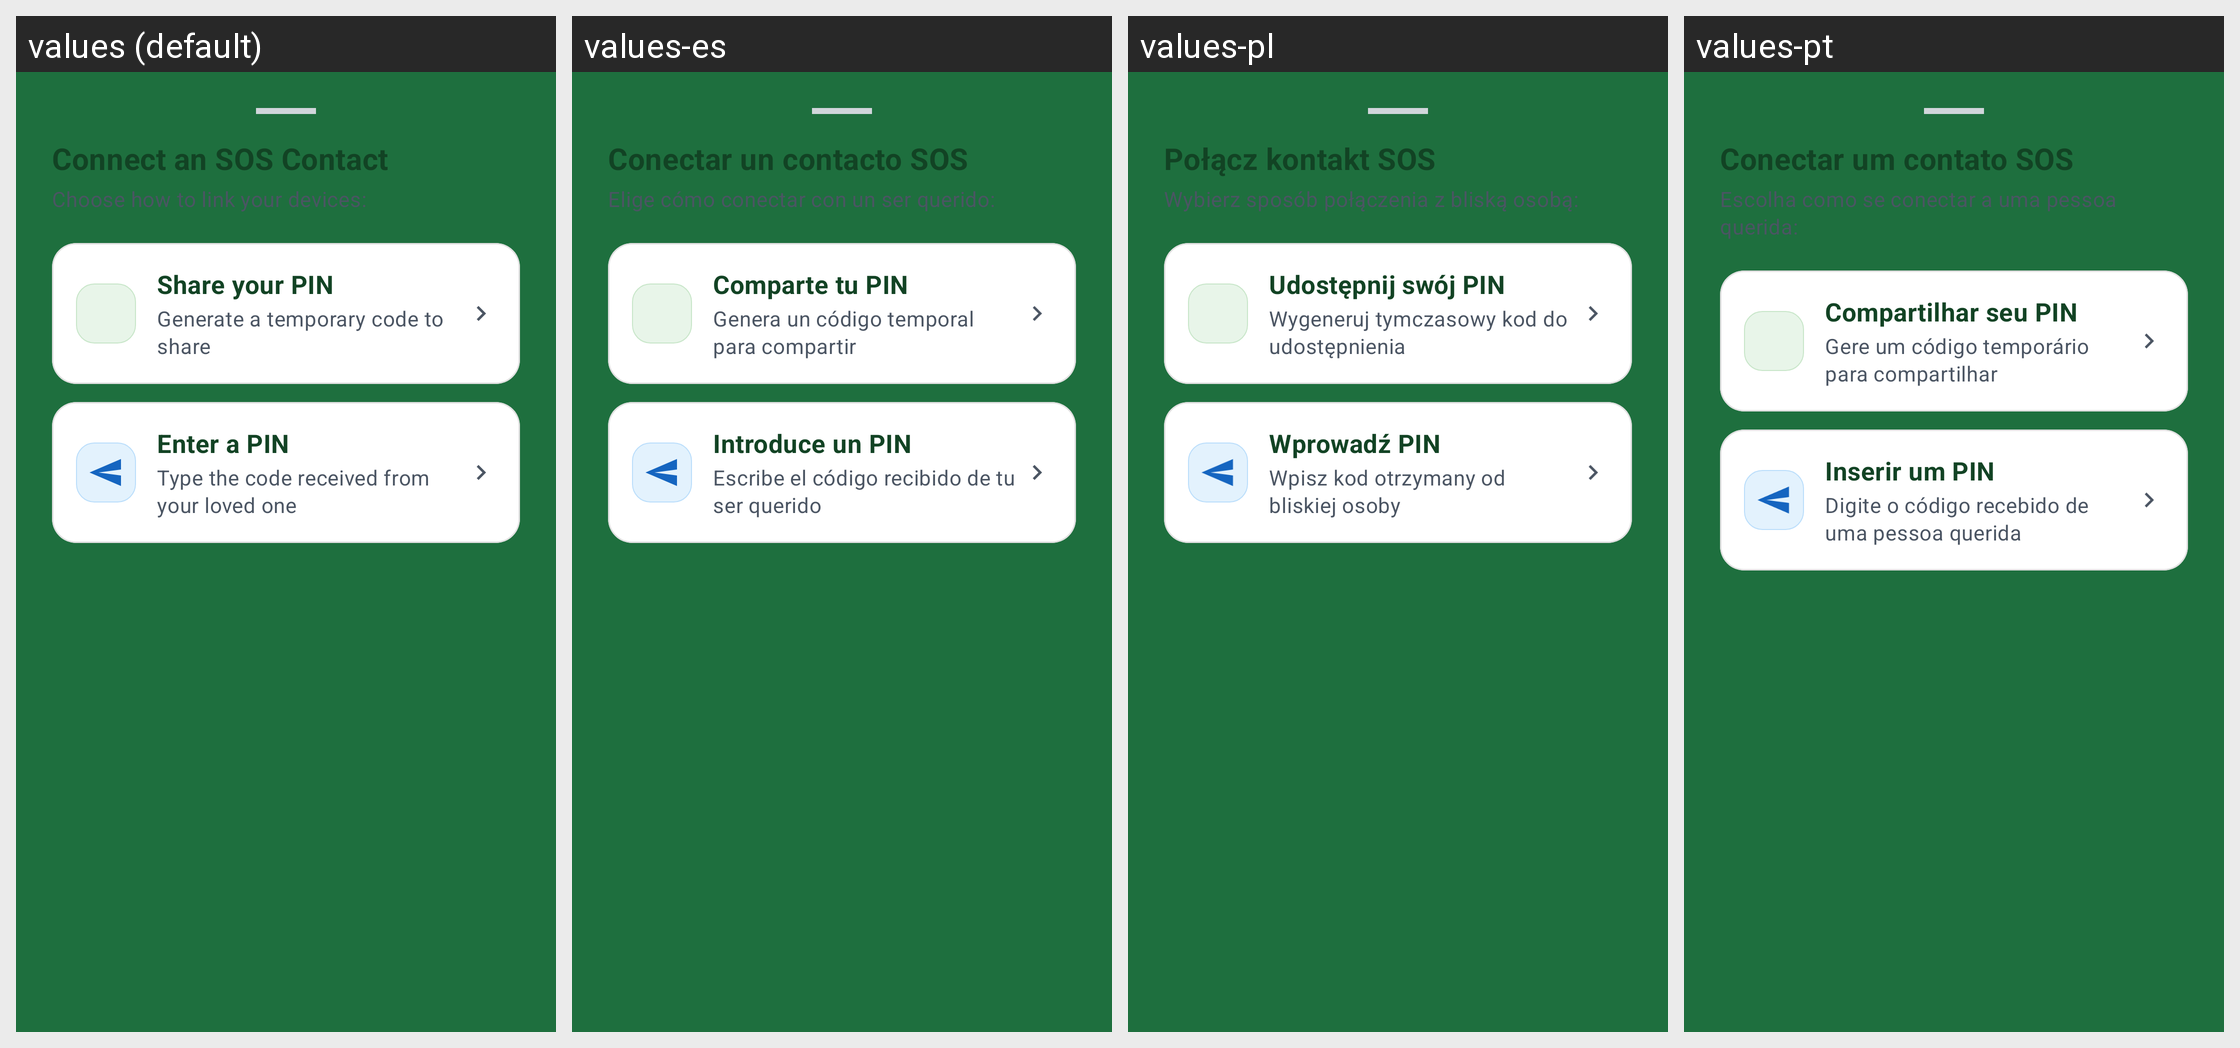

For this localized Android screen grid, give each drawn string resource with its value in every locale shown.
Android screen res/layout/dialog_connect_choice_bottomsheet.xml rendered under 4 locales, left to right: values (default), values-es, values-pl, values-pt. Device: Nexus 5 (rendered at 1080×1920; each locale shown at half size, 540×960, under a caption strip naming it); theme AppTheme.
Other locales in the repository, not shown: values-ar, values-bn, values-de, values-fr, values-hi, values-in, values-it, values-ja, values-ko, values-nap, values-rom, values-ru, values-scn, values-tr, values-uk, values-zh.
Strings drawn on this screen, with the default value and each locale's value (text and hints the layout hard-codes, and strings that could not be matched under every locale, appear in the picture but are not listed):

sos_choice_connect_title
  values: Connect an SOS Contact
  values-es: Conectar un contacto SOS
  values-pl: Połącz kontakt SOS
  values-pt: Conectar um contato SOS

sos_choice_connect_subtitle
  values: Choose how to link your devices:
  values-es: Elige cómo conectar con un ser querido:
  values-pl: Wybierz sposób połączenia z bliską osobą:
  values-pt: Escolha como se conectar a uma pessoa querida:

sos_choice_share_pin_title
  values: Share your PIN
  values-es: Comparte tu PIN
  values-pl: Udostępnij swój PIN
  values-pt: Compartilhar seu PIN

sos_choice_share_pin_desc
  values: Generate a temporary code to share
  values-es: Genera un código temporal para compartir
  values-pl: Wygeneruj tymczasowy kod do udostępnienia
  values-pt: Gere um código temporário para compartilhar

sos_choice_enter_pin_title
  values: Enter a PIN
  values-es: Introduce un PIN
  values-pl: Wprowadź PIN
  values-pt: Inserir um PIN

sos_choice_enter_pin_desc
  values: Type the code received from your loved one
  values-es: Escribe el código recibido de tu ser querido
  values-pl: Wpisz kod otrzymany od bliskiej osoby
  values-pt: Digite o código recebido de uma pessoa querida
